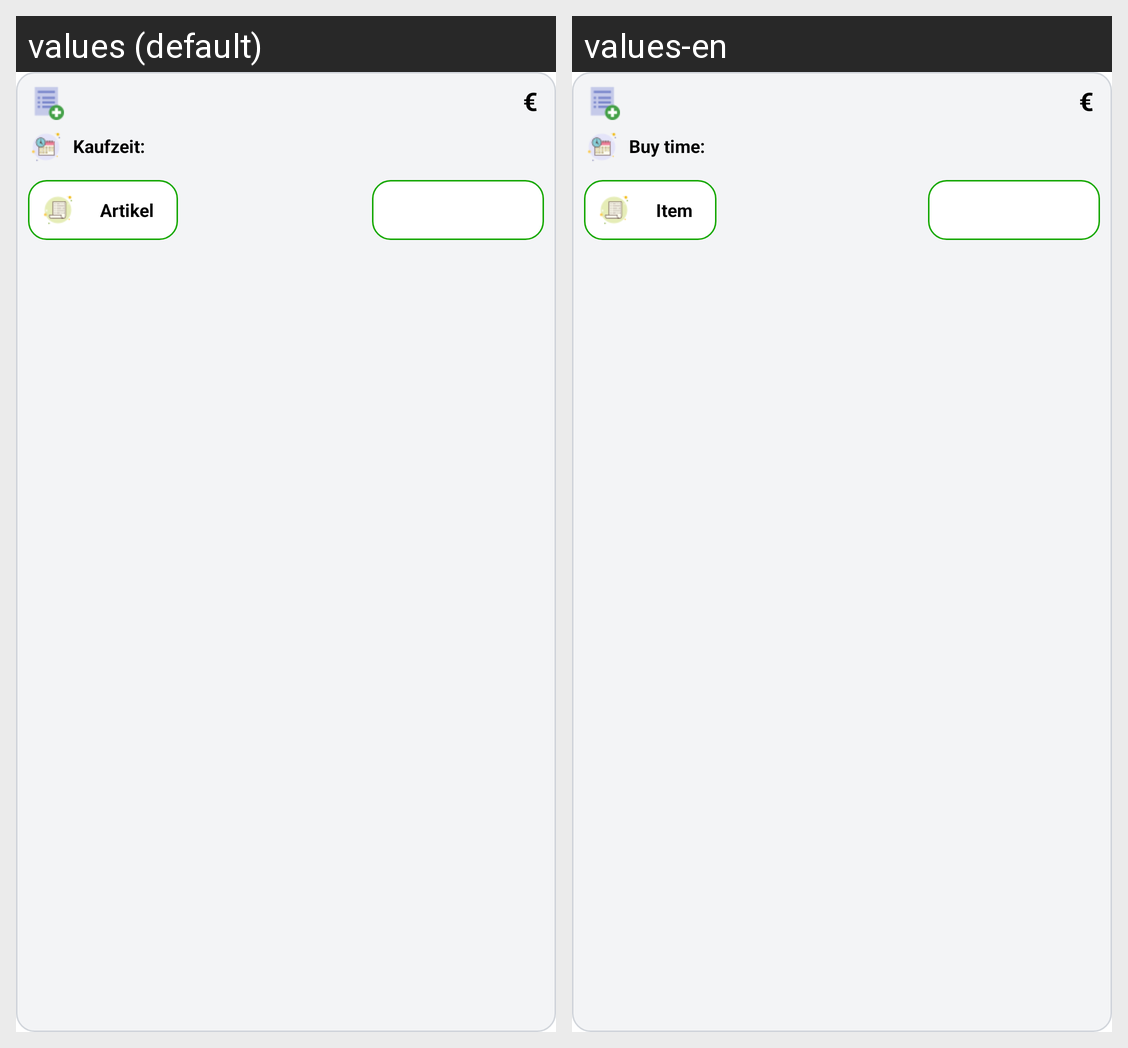

Locale-by-locale string values for the Android screen shown in this grid:
Android screen res/layout/order_list.xml rendered under 2 locales, left to right: values (default), values-en. Device: Nexus 5 (rendered at 1080×1920; each locale shown at half size, 540×960, under a caption strip naming it); theme Theme.AppDauGia.
Strings drawn on this screen, with the default value and each locale's value (text and hints the layout hard-codes, and strings that could not be matched under every locale, appear in the picture but are not listed):

buy_time
  values: Kaufzeit:
  values-en: Buy time:

item
  values: Artikel
  values-en: Item
